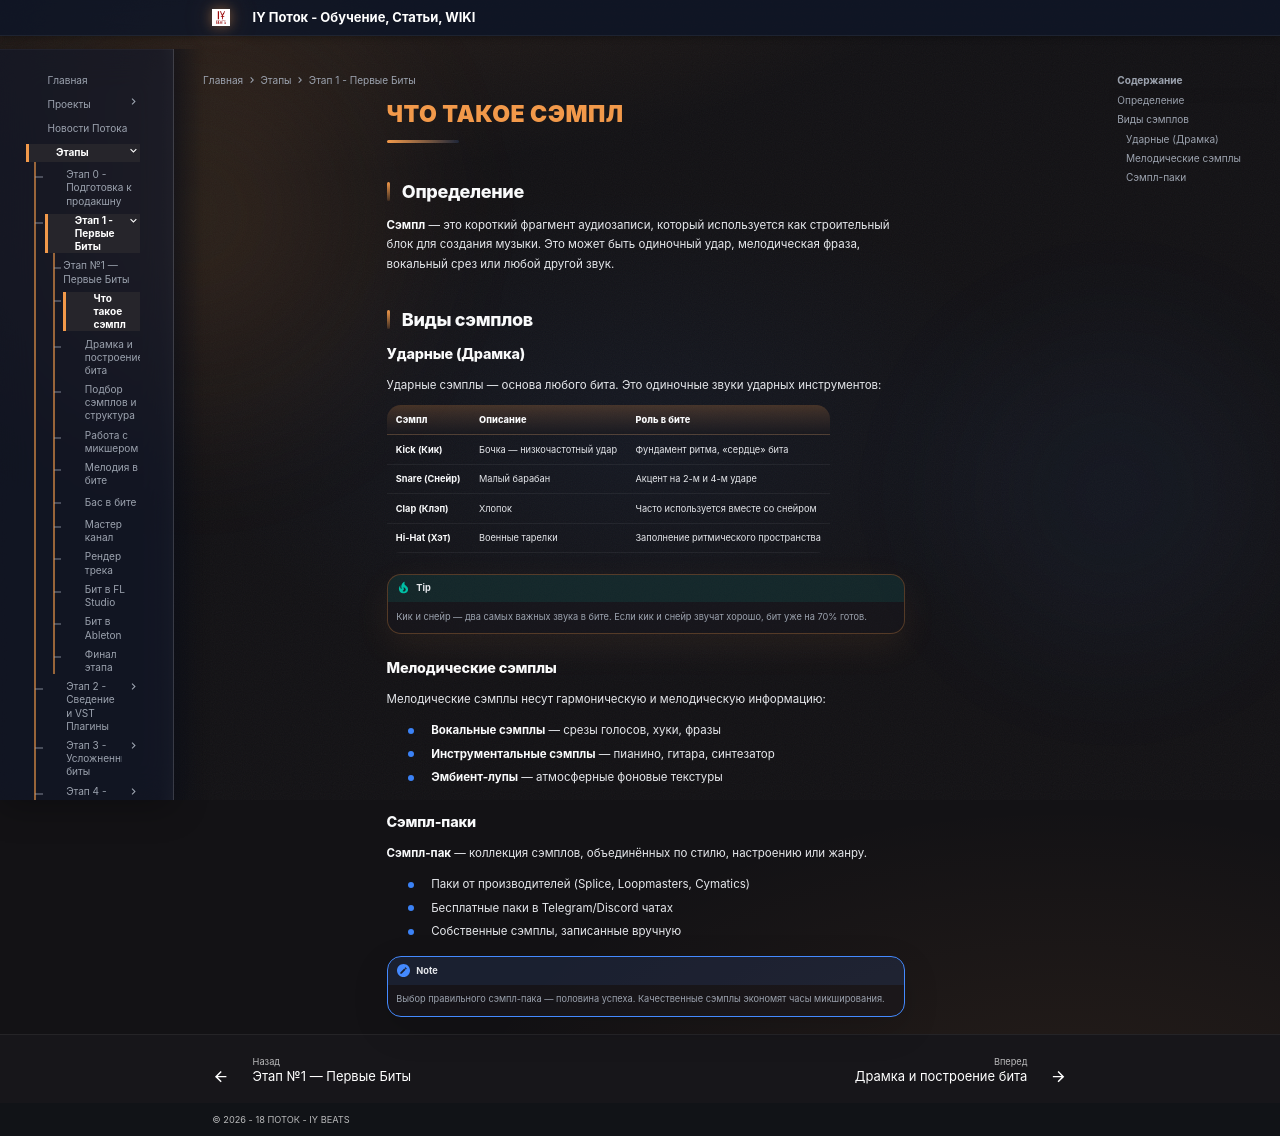

repository: programmcompose/potoksite · page: etap1/che-takoe-sampl/index.html · generator: mkdocs

# Что такое сэмпл

## Определение

**Сэмпл** — это короткий фрагмент аудиозаписи, который используется как строительный блок для создания музыки. Это может быть одиночный удар, мелодическая фраза, вокальный срез или любой другой звук.

## Виды сэмплов

### Ударные (Драмка)

Ударные сэмплы — основа любого бита. Это одиночные звуки ударных инструментов:

| Сэмпл | Описание | Роль в бите |
|-------|----------|-------------|
| **Kick (Кик)** | Бочка — низкочастотный удар | Фундамент ритма, «сердце» бита |
| **Snare (Снейр)** | Малый барабан | Акцент на 2-м и 4-м ударе |
| **Clap (Клэп)** | Хлопок | Часто используется вместе со снейром |
| **Hi-Hat (Хэт)** | Военные тарелки | Заполнение ритмического пространства |

!!! tip
    Кик и снейр — два самых важных звука в бите. Если кик и снейр звучат хорошо, бит уже на 70% готов.

### Мелодические сэмплы

Мелодические сэмплы несут гармоническую и мелодическую информацию:

- **Вокальные сэмплы** — срезы голосов, хуки, фразы
- **Инструментальные сэмплы** — пианино, гитара, синтезатор
- **Эмбиент-лупы** — атмосферные фоновые текстуры

### Сэмпл-паки

**Сэмпл-пак** — коллекция сэмплов, объединённых по стилю, настроению или жанру.

- Паки от производителей (Splice, Loopmasters, Cymatics)
- Бесплатные паки в Telegram/Discord чатах
- Собственные сэмплы, записанные вручную

!!! note
    Выбор правильного сэмпл-пака — половина успеха. Качественные сэмплы экономят часы микширования.
